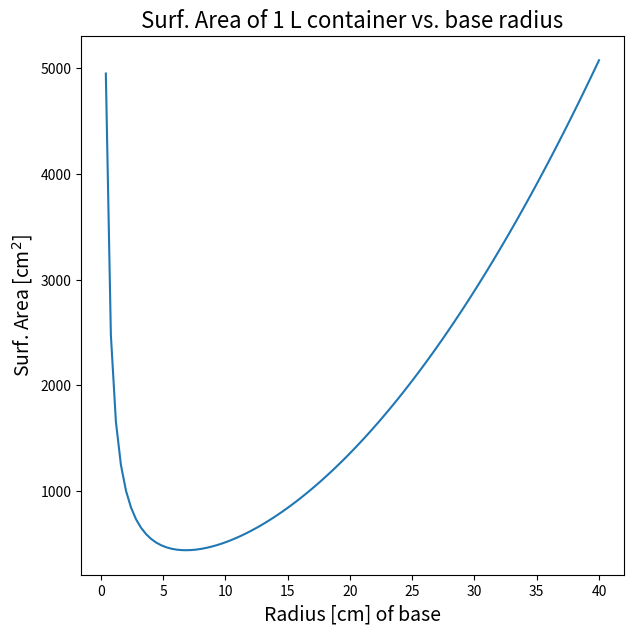

Recreate this plot in Python. (Note: this script raises an exception after producing the figure.)
import numpy as np
import matplotlib.pyplot as plt
%matplotlib inline

# Add comments to this
def surfArea(r):
    
    if np.any(r <= 0):
        raise ValueError('The circular base requires r>0')
    
    S = np.pi*r**2 + 2000/r
    
    return S

r = np.linspace(0, 40, 100)

plt.figure(figsize=(7,7))
plt.plot(r[1:],surfArea(r[1:]))
plt.title('Surf. Area of 1 L container vs. base radius', fontsize=16)
plt.ylabel('Surf. Area [cm$^2$]', fontsize=14)
plt.xlabel('Radius [cm] of base', fontsize=14)

import differences as diff

fig, ax1 = plt.subplots(figsize=(8,8))

ax1.set_xlabel('Radius [cm] of base', fontsize=14)
ax1.set_ylabel('Surf. Area [cm$^2$]', color='b', fontsize=14)
ax1.plot(r[1:],surfArea(r[1:]), color='b')
ax1.tick_params(axis='y', labelcolor='b')

ax2 = ax1.twinx()  # instantiate a second axes that shares the same x-axis

ax2.set_ylabel('Finite diff. approx. of $dS/dr$', color='r', fontsize=14)  # we already handled the x-label with ax1
ax2.plot(r[1:],diff.cent_diff(surfArea,r[1:], h=0.01), color='r')
ax2.tick_params(axis='y', labelcolor='r')

ax2.axhline(0, linewidth=1, linestyle=':', c='k') #plot typical x-axis
ax2.axvline(6.83, linewidth=1, linestyle=':', c='k')

r_search = np.linspace(0,40,100)

S_search = surfArea(r_search[1:])

idx_min = np.argmin(S_search)

print(np.around(r_search[idx_min+1],2))

r_refined_search = np.linspace(0,40,1000)

S_refined_search = surfArea(r_refined_search[1:])

idx_refined_min = np.argmin(S_refined_search)

print(np.around(r_refined_search[idx_refined_min+1],2))

r_super_refined_search = np.linspace(0,40,10000)

S_super_refined_search = surfArea(r_super_refined_search[1:])

idx_super_refined_min = np.argmin(S_super_refined_search)

print(np.around(r_super_refined_search[idx_super_refined_min+1],2))

# Code for Problem 1(c) goes here and other cells you should make below

# Code for Problem 1(d) goes here and other cells you should make below

import scipy.optimize as opt

opt.minimize(surfArea, x0=1)

